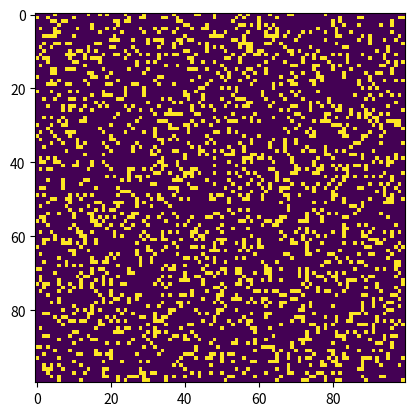

This chart was generated by the following Python code:
import argparse
import numpy as np
import matplotlib.pyplot as plt
import matplotlib.animation as animation


ON = 255
OFF = 0
vals = [ON, OFF]


def randomGrid(N):
    return np.random.choice(vals, N * N, p=[0.2, 0.8]).reshape(N, N)


def addGlider(i, j, grid):
    glider = np.array([[0, 0, 255],
                       [255, 0, 255],
                       [0, 255, 255]])
    grid[i:i + 3, j:j + 3] = glider


def addGosperGliderGun(i, j, grid):
    gun = np.zeros(11 * 38).reshape(11, 38)

    gun[5][1] = gun[5][2] = 255
    gun[6][1] = gun[6][2] = 255

    gun[3][13] = gun[3][14] = 255
    gun[4][12] = gun[4][16] = 255
    gun[5][11] = gun[5][17] = 255
    gun[6][11] = gun[6][15] = gun[6][17] = gun[6][18] = 255
    gun[7][11] = gun[7][17] = 255
    gun[8][12] = gun[8][16] = 255
    gun[9][13] = gun[9][14] = 255

    gun[1][25] = 255
    gun[2][23] = gun[2][25] = 255
    gun[3][21] = gun[3][22] = 255
    gun[4][21] = gun[4][22] = 255
    gun[5][21] = gun[5][22] = 255
    gun[6][23] = gun[6][25] = 255
    gun[7][25] = 255

    gun[3][35] = gun[3][36] = 255
    gun[4][35] = gun[4][36] = 255

    grid[i:i + 11, j:j + 38] = gun


def update(frameNum, img, grid, N):
    newGrid = grid.copy()
    for i in range(N):
        for j in range(N):
            total = int((grid[i, (j - 1) % N] + grid[i, (j + 1) % N] +
                         grid[(i - 1) % N, j] + grid[(i + 1) % N, j] +
                         grid[(i - 1) % N, (j - 1) % N] + grid[(i - 1) % N, (j + 1) % N] +
                         grid[(i + 1) % N, (j - 1) % N] + grid[(i + 1) % N, (j + 1) % N]) / 255)

            if grid[i, j] == ON:
                if (total < 2) or (total > 3):
                    newGrid[i, j] = OFF
            else:
                if total == 3:
                    newGrid[i, j] = ON

    img.set_data(newGrid)
    grid[:] = newGrid[:]
    return img,


def main():
    parser = argparse.ArgumentParser(description="Runs Conway's Game of Life simulation.")

    parser.add_argument('--grid-size', dest='N', required=False)
    parser.add_argument('--mov-file', dest='movfile', required=False)
    parser.add_argument('--interval', dest='interval', required=False)
    parser.add_argument('--glider', action='store_true', required=False)
    parser.add_argument('--gosper', action='store_true', required=False)
    args = parser.parse_args()

    N = 100
    if args.N and int(args.N) > 8:
        N = int(args.N)

    updateInterval = 50
    if args.interval:
        updateInterval = int(args.interval)


    grid = np.array([])

    if args.glider:
        grid = np.zeros(N * N).reshape(N, N)
        addGlider(1, 1, grid)
    elif args.gosper:
        grid = np.zeros(N * N).reshape(N, N)
        addGosperGliderGun(10, 10, grid)

    else:
        grid = randomGrid(N)

    fig, ax = plt.subplots()
    img = ax.imshow(grid, interpolation='nearest')
    ani = animation.FuncAnimation(fig, update, fargs=(img, grid, N,),
                                  frames=10,
                                  interval=updateInterval,
                                  save_count=50)


    if args.movfile:
        ani.save(args.movfile, fps=10, extra_args=['-vcodec', 'libx264'])

    plt.show()


if __name__ == '__main__':
    main()
